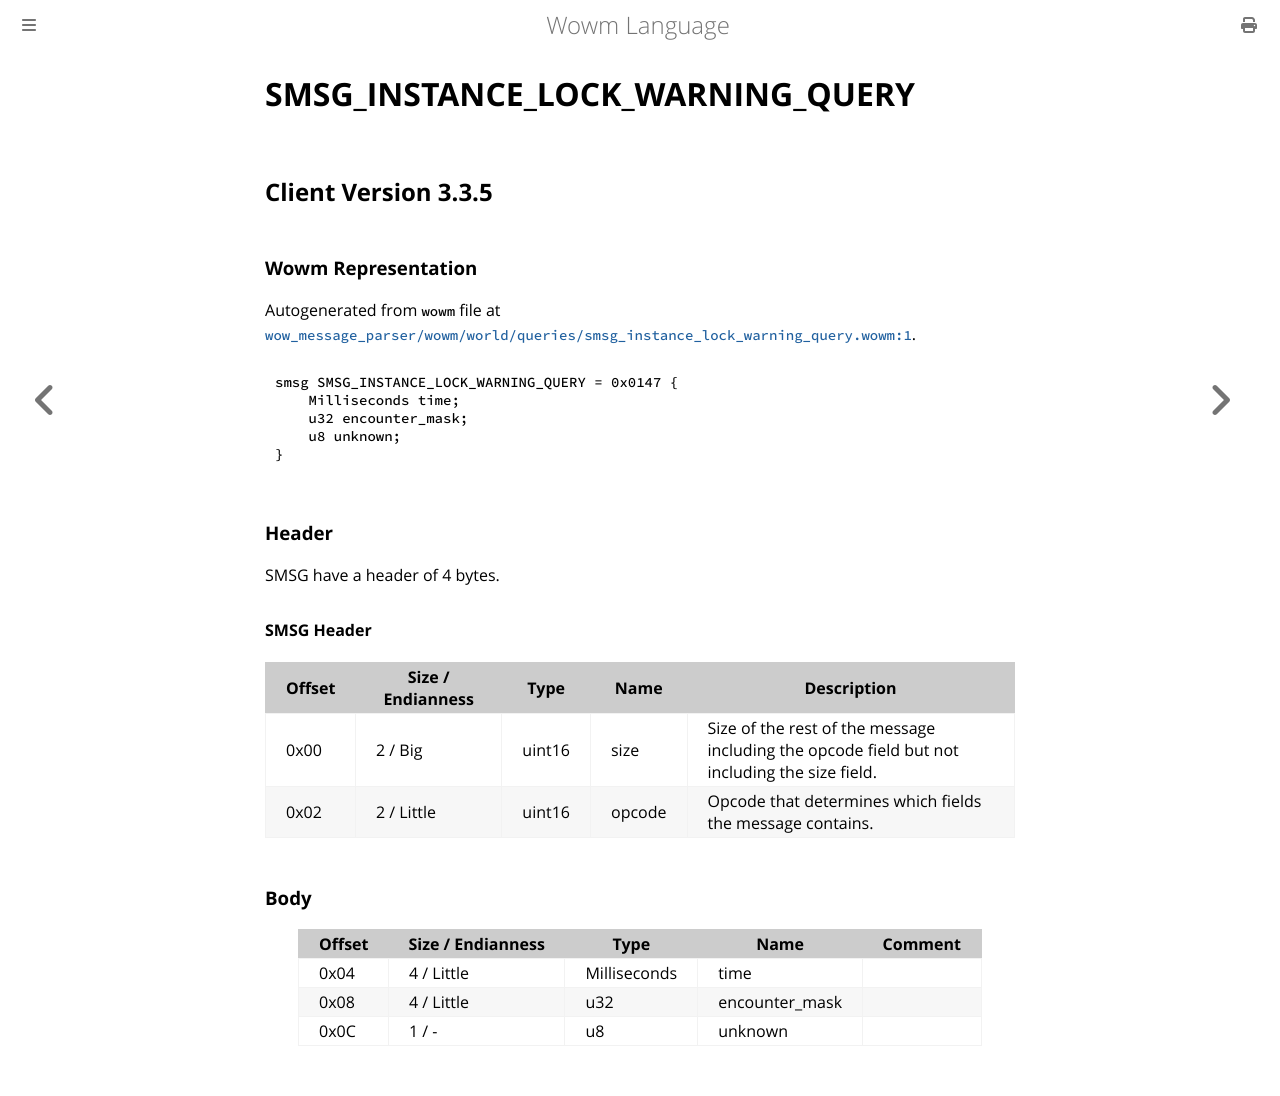

repository: gtker/wow_messages · page: docs/smsg_instance_lock_warning_query.html · generator: mdbook

# SMSG_INSTANCE_LOCK_WARNING_QUERY

## Client Version 3.3.5

### Wowm Representation

Autogenerated from `wowm` file at [`wow_message_parser/wowm/world/queries/smsg_instance_lock_warning_query.wowm:1`](https://github.com/gtker/wow_messages/tree/main/wow_message_parser/wowm/world/queries/smsg_instance_lock_warning_query.wowm#L1).
```rust,ignore
smsg SMSG_INSTANCE_LOCK_WARNING_QUERY = 0x0147 {
    Milliseconds time;
    u32 encounter_mask;
    u8 unknown;
}
```
### Header

SMSG have a header of 4 bytes.

#### SMSG Header

| Offset | Size / Endianness | Type   | Name   | Description |
| ------ | ----------------- | ------ | ------ | ----------- |
| 0x00   | 2 / Big           | uint16 | size   | Size of the rest of the message including the opcode field but not including the size field.|
| 0x02   | 2 / Little        | uint16 | opcode | Opcode that determines which fields the message contains.|

### Body

| Offset | Size / Endianness | Type | Name | Comment |
| ------ | ----------------- | ---- | ---- | ------- |
| 0x04 | 4 / Little | Milliseconds | time |  |
| 0x08 | 4 / Little | u32 | encounter_mask |  |
| 0x0C | 1 / - | u8 | unknown |  |
